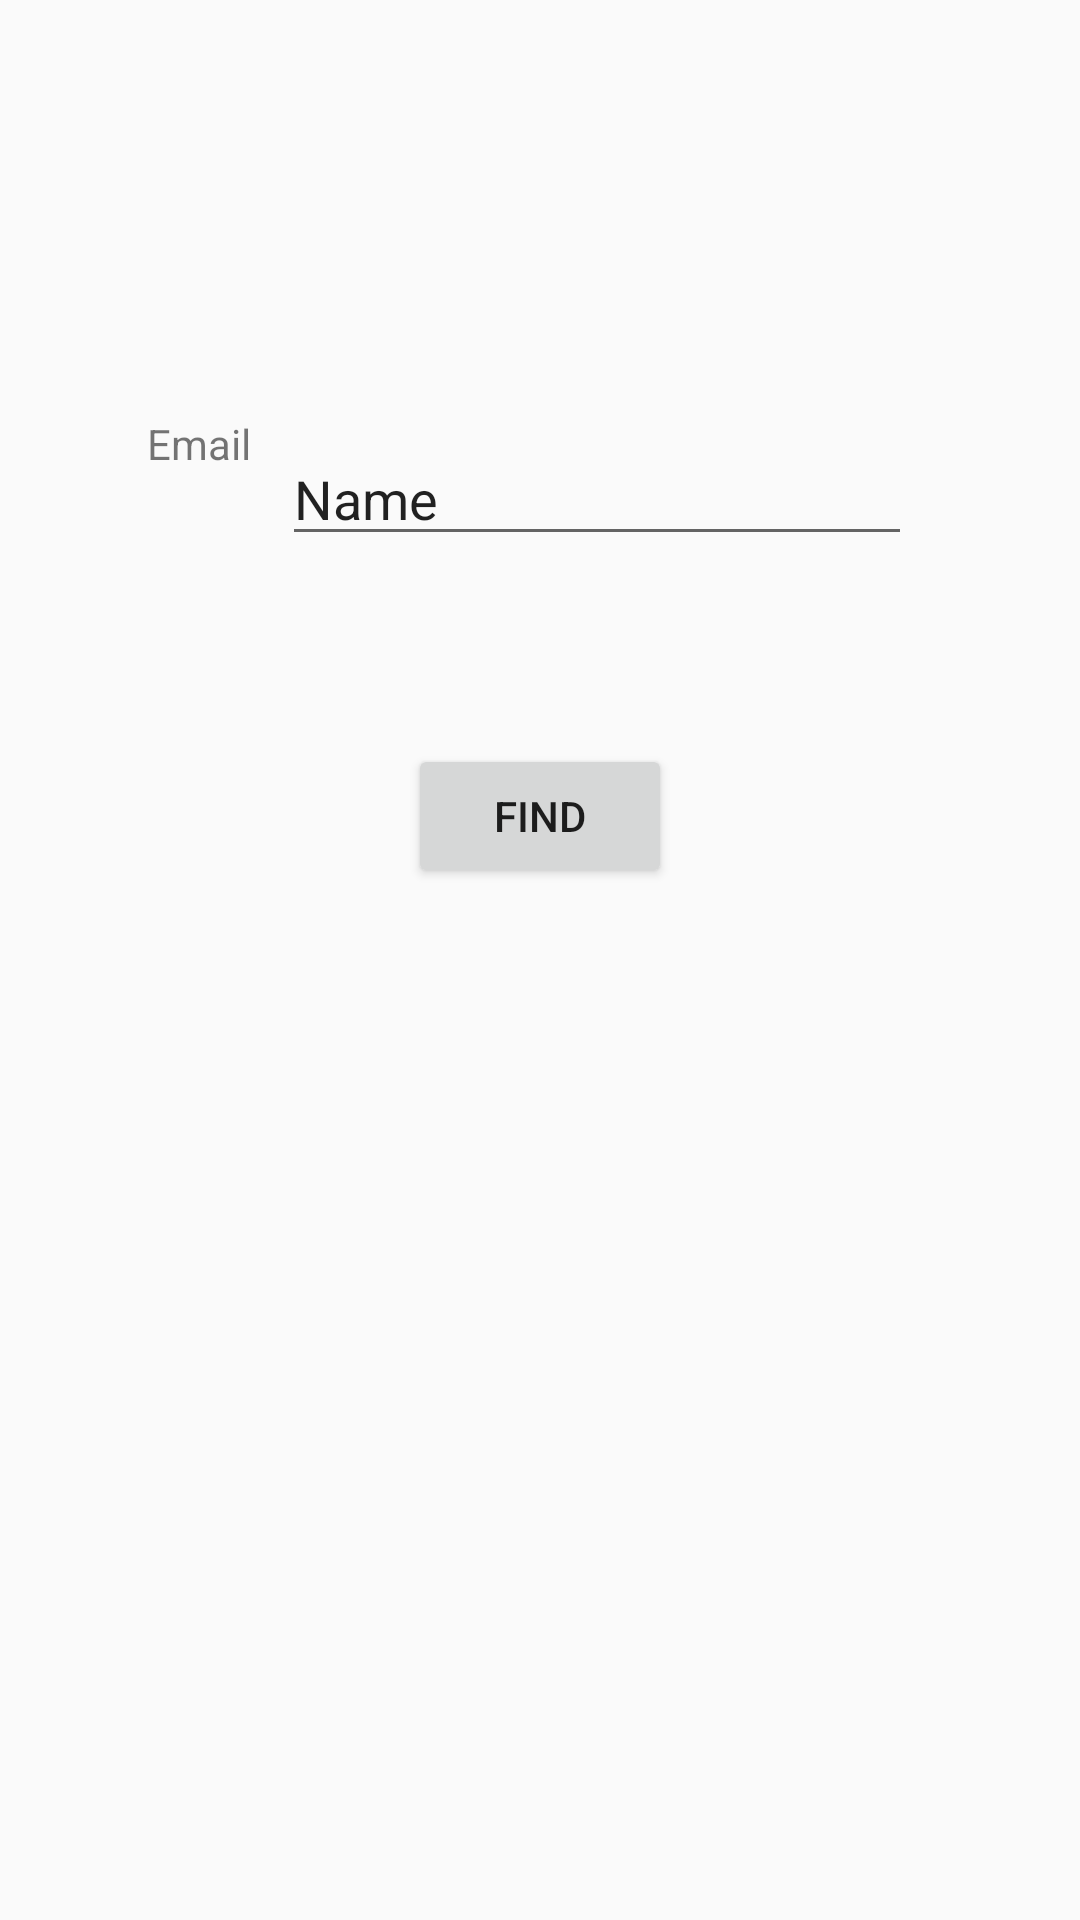

Android layout source for this screen:
<!-- AndroidManifest.xml: application theme Theme.Retriving_Data -->
<!-- res/layout/activity_find_email.xml -->
<?xml version="1.0" encoding="utf-8"?>
<androidx.constraintlayout.widget.ConstraintLayout xmlns:android="http://schemas.android.com/apk/res/android"
    xmlns:app="http://schemas.android.com/apk/res-auto"
    xmlns:tools="http://schemas.android.com/tools"
    android:layout_width="match_parent"
    android:layout_height="match_parent"
    tools:context=".ui.activities.MainActivity">

    <TextView
        android:id="@+id/textView"
        android:layout_width="wrap_content"
        android:layout_height="wrap_content"
        android:text="Email"
        app:layout_constraintBottom_toBottomOf="parent"
        app:layout_constraintEnd_toEndOf="parent"
        app:layout_constraintHorizontal_bias="0.151"
        app:layout_constraintStart_toStartOf="parent"
        app:layout_constraintTop_toTopOf="parent"
        app:layout_constraintVertical_bias="0.223" />

    <EditText
        android:id="@+id/emailtxt"
        android:layout_width="wrap_content"
        android:layout_height="wrap_content"
        android:layout_marginTop="144dp"
        android:ems="10"
        android:inputType="textPersonName"
        android:text="Name"
        app:layout_constraintEnd_toEndOf="parent"
        app:layout_constraintHorizontal_bias="0.626"
        app:layout_constraintStart_toStartOf="parent"
        app:layout_constraintTop_toTopOf="parent" />

    <Button
        android:id="@+id/find"
        android:layout_width="wrap_content"
        android:layout_height="wrap_content"
        android:layout_marginTop="248dp"
        android:text="find"
        app:layout_constraintEnd_toEndOf="parent"
        app:layout_constraintStart_toStartOf="parent"
        app:layout_constraintTop_toTopOf="parent" />
</androidx.constraintlayout.widget.ConstraintLayout>
<!-- resources referenced by this layout -->
<resources>
  <style name="Theme.Retriving_Data" parent="Theme.AppCompat.Light.DarkActionBar">
          
          <item name="colorPrimary">#FDB746</item>
          <item name="colorPrimaryVariant">@color/purple_700</item>
          <item name="colorOnPrimary">@color/white</item>
          
          <item name="colorSecondary">@color/teal_200</item>
          <item name="colorSecondaryVariant">@color/teal_700</item>
          <item name="colorOnSecondary">@color/black</item>
          
          <item name="android:statusBarColor" tools:targetApi="l">?attr/colorPrimaryVariant</item>
          
      </style>
  <color name="purple_700">#C9C8C8</color>
  <color name="white">#FFFFFFFF</color>
  <color name="teal_200">#FF03DAC5</color>
  <color name="teal_700">#FF018786</color>
  <color name="black">#FF000000</color>
</resources>
